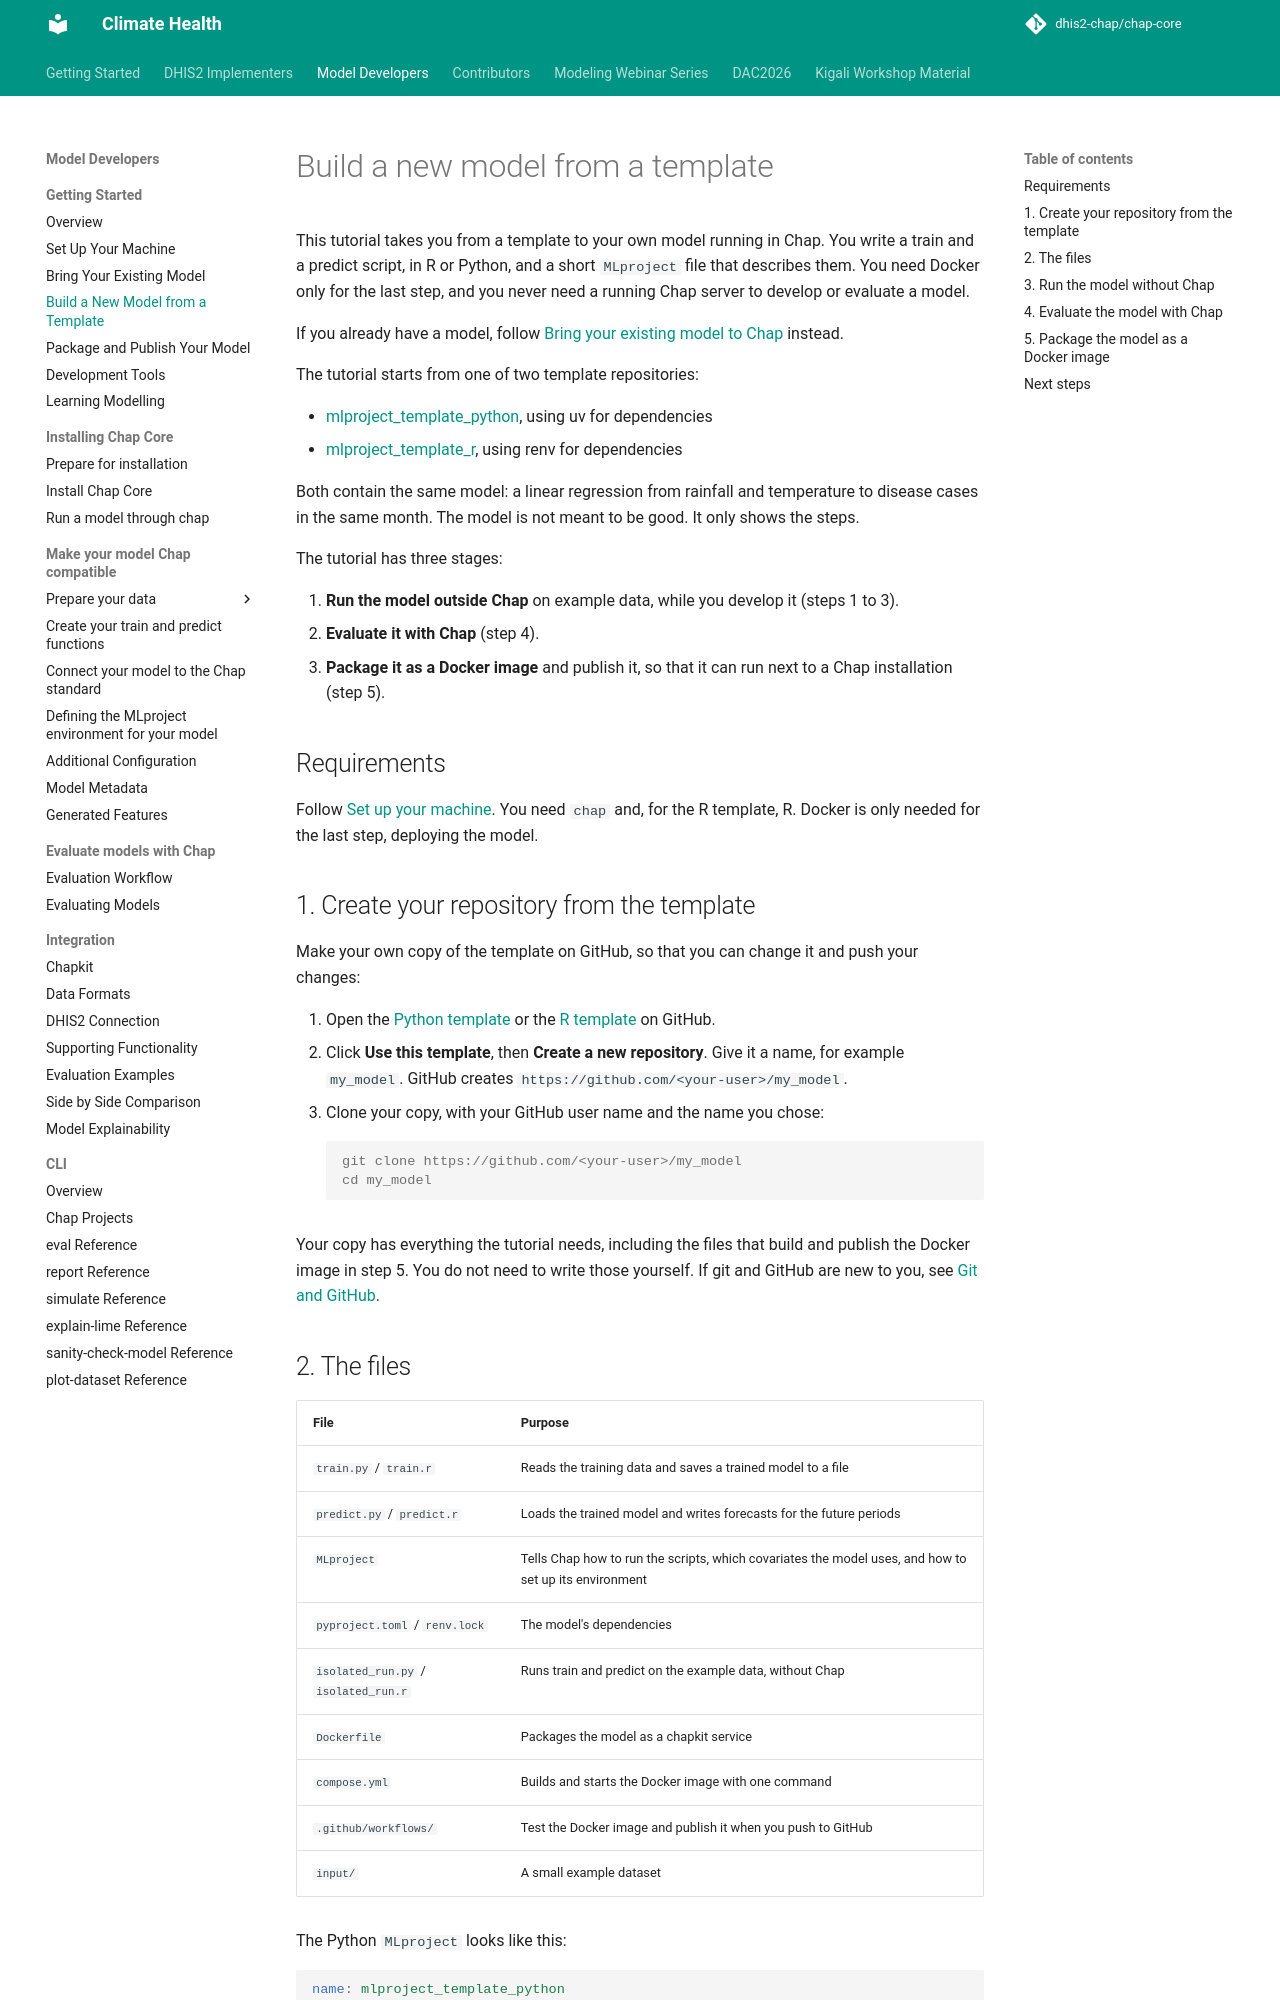

repository: dhis2-chap/chap-core · page: external_models/mlproject_tutorial.html · generator: mkdocs

---
description: "Build a new Chap model from the R or Python MLproject template, evaluate it with chap eval, and publish it as a chapkit Docker image with GitHub Actions."
---

# Build a new model from a template

This tutorial takes you from a template to your own model running in Chap. You write a train and a predict script, in R or Python, and a short `MLproject` file that describes them. You need Docker only for the last step, and you never need a running Chap server to develop or evaluate a model.

If you already have a model, follow [Bring your existing model to Chap](existing_model.md) instead.

The tutorial starts from one of two template repositories:

- [mlproject_template_python](https://github.com/chap-models/mlproject_template_python), using uv for dependencies
- [mlproject_template_r](https://github.com/chap-models/mlproject_template_r), using renv for dependencies

Both contain the same model: a linear regression from rainfall and temperature to disease cases in the same month. The model is not meant to be good. It only shows the steps.

The tutorial has three stages:

1. **Run the model outside Chap** on example data, while you develop it (steps 1 to 3).
2. **Evaluate it with Chap** (step 4).
3. **Package it as a Docker image** and publish it, so that it can run next to a Chap installation (step 5).

## Requirements

Follow [Set up your machine](setup.md). You need `chap` and, for the R template, R. Docker is only needed for the last step, deploying the model.

## 1. Create your repository from the template

Make your own copy of the template on GitHub, so that you can change it and push your changes:

1. Open the [Python template](https://github.com/chap-models/mlproject_template_python) or the [R template](https://github.com/chap-models/mlproject_template_r) on GitHub.
2. Click **Use this template**, then **Create a new repository**. Give it a name, for example `my_model`. GitHub creates `https://github.com/<your-user>/my_model`.
3. Clone your copy, with your GitHub user name and the name you chose:

    ```console
    git clone https://github.com/<your-user>/my_model
    cd my_model
    ```

Your copy has everything the tutorial needs, including the files that build and publish the Docker image in step 5. You do not need to write those yourself. If git and GitHub are new to you, see [Git and GitHub](../kigali-workshop/kigali-webinar-series/session-2/git-github.md).
